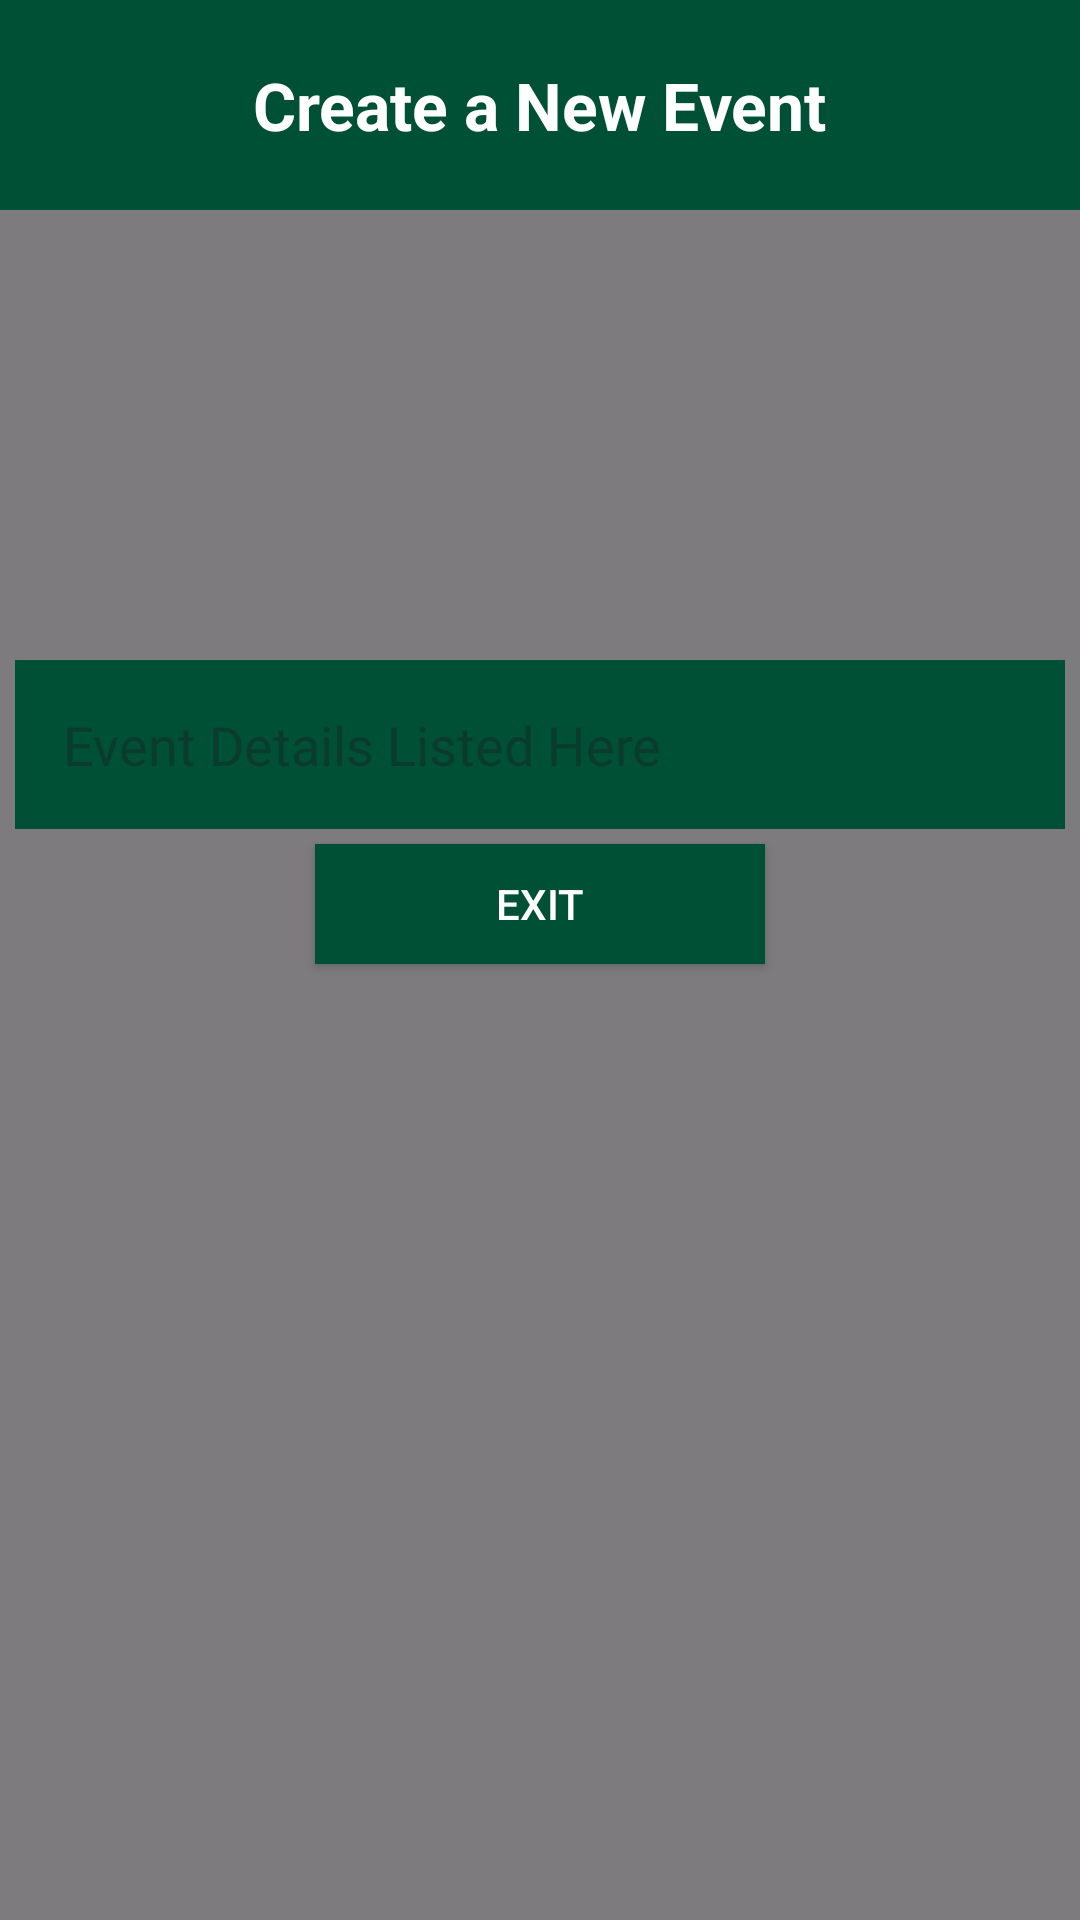

Layout XML and referenced resources for this Android screen:
<!-- AndroidManifest.xml: application theme Theme.Test -->
<!-- res/layout/activity_create_event_details.xml -->
<?xml version="1.0" encoding="utf-8"?>
<RelativeLayout xmlns:android="http://schemas.android.com/apk/res/android"
    android:layout_width="match_parent"
    android:layout_height="match_parent">

    
    <View
        android:id="@+id/overlayView"
        android:layout_width="match_parent"
        android:layout_height="match_parent"
        android:background="#80000000" />

    
    <RelativeLayout

        android:id="@+id/bannerLayout"
        android:layout_width="match_parent"
        android:layout_height="70dp"
        android:background="@color/color_primary"
        android:orientation="vertical"
        android:padding="16dp">

        
        <LinearLayout
            android:layout_width="match_parent"
            android:layout_height="48dp"
            android:orientation="horizontal"
            android:gravity="center_vertical">

            
            <ImageView
                android:id="@+id/menuButton"
                android:layout_width="35dp"
                android:layout_height="35dp"
                android:src="@drawable/baseline_menu_24"
                android:layout_marginEnd="10dp" />

            
            <ImageView
                android:id="@+id/mapIcon"
                android:layout_width="35dp"
                android:layout_height="35dp"
                android:src="@drawable/baseline_map_24" />

        </LinearLayout>

        
        <TextView
            android:id="@+id/titleTextView"
            android:layout_width="wrap_content"
            android:layout_height="wrap_content"
            android:layout_centerInParent="true"
            android:text="Create a New Event"
            android:textColor="@color/white"
            android:textSize="22sp"
            android:textStyle="bold" />

    </RelativeLayout>

    
    <RelativeLayout
        android:layout_width="match_parent"
        android:layout_height="match_parent"
        android:layout_below="@id/bannerLayout">


        
        <EditText
            android:id="@+id/detailsEditText"
            android:layout_width="350dp"
            android:layout_height="wrap_content"
            android:layout_centerHorizontal="true"
            android:background="@color/color_primary"
            android:hint="Event Details Listed Here"
            android:padding="16dp"
            android:textColor="#FFFFFFFF"
            android:layout_marginTop="150dp"/>

        
        <Button
            android:id="@+id/backToCreateEvent"
            android:layout_width="150dp"
            android:layout_height="40dp"
            android:text="      Exit      "
            android:textColor="#FFFFFFFF"
            android:background="@color/color_primary"
            android:layout_below="@id/detailsEditText"
            android:layout_centerHorizontal="true"
            android:layout_marginTop="5dp"/>
    </RelativeLayout>

</RelativeLayout>
<!-- resources referenced by this layout -->
<resources>
  <color name="color_primary">#005035</color>
  <color name="white">#FFFFFFFF</color>
  <style name="Theme.Test" parent="Base.Theme.Test" />
  <style name="Base.Theme.Test" parent="Theme.Material3.DayNight.NoActionBar">
          
          <item name="colorPrimary">@color/color_primary</item>
          <item name="colorSecondary">@color/color_secondary</item>
          <item name="colorSecondaryVariant">@color/color_tertiary</item>
          <item name="android:statusBarColor">@color/color_primary</item>
          
      </style>
  <color name="color_secondary">#F1E6B2</color>
  <color name="color_tertiary">#A49665</color>
</resources>
